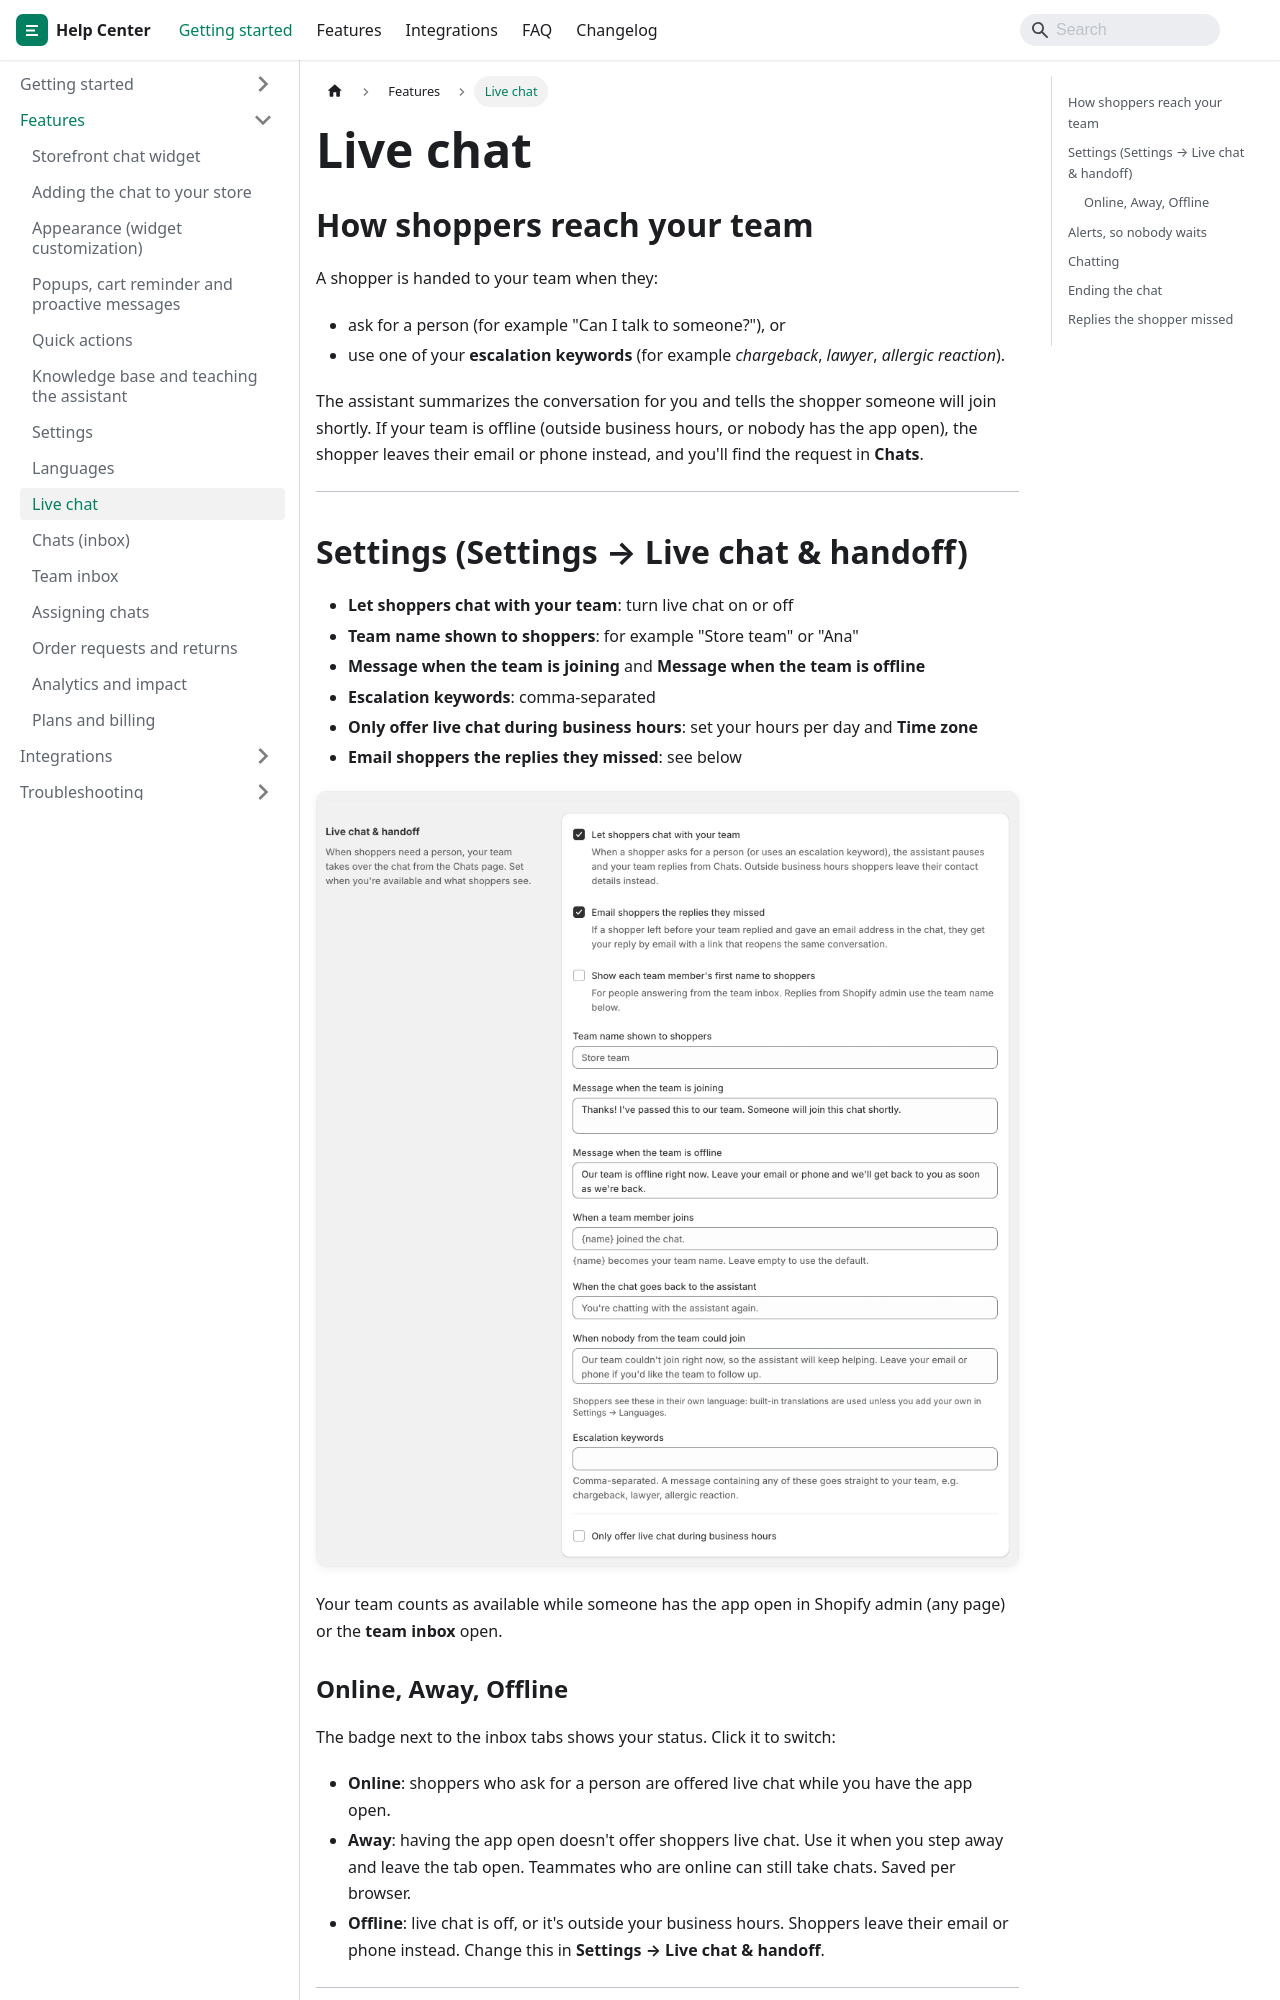

repository: jaronsmith2006/aixly-docs · page: features/live-chat/index.html · generator: docusaurus

---
title: Live chat
sidebar_position: 7
---

## How shoppers reach your team

A shopper is handed to your team when they:

- ask for a person (for example "Can I talk to someone?"), or
- use one of your **escalation keywords** (for example *chargeback*, *lawyer*, *allergic reaction*).

The assistant summarizes the conversation for you and tells the shopper someone will join shortly. If your team is offline (outside business hours, or nobody has the app open), the shopper leaves their email or phone instead, and you'll find the request in **Chats**.

---

## Settings (Settings → Live chat & handoff)

- **Let shoppers chat with your team**: turn live chat on or off
- **Team name shown to shoppers**: for example "Store team" or "Ana"
- **Message when the team is joining** and **Message when the team is offline**
- **Escalation keywords**: comma-separated
- **Only offer live chat during business hours**: set your hours per day and **Time zone**
- **Email shoppers the replies they missed**: see below

![Settings → Live chat & handoff](/img/screens/settings-live-chat@2x.webp)

Your team counts as available while someone has the app open in Shopify admin (any page) or the **team inbox** open.
